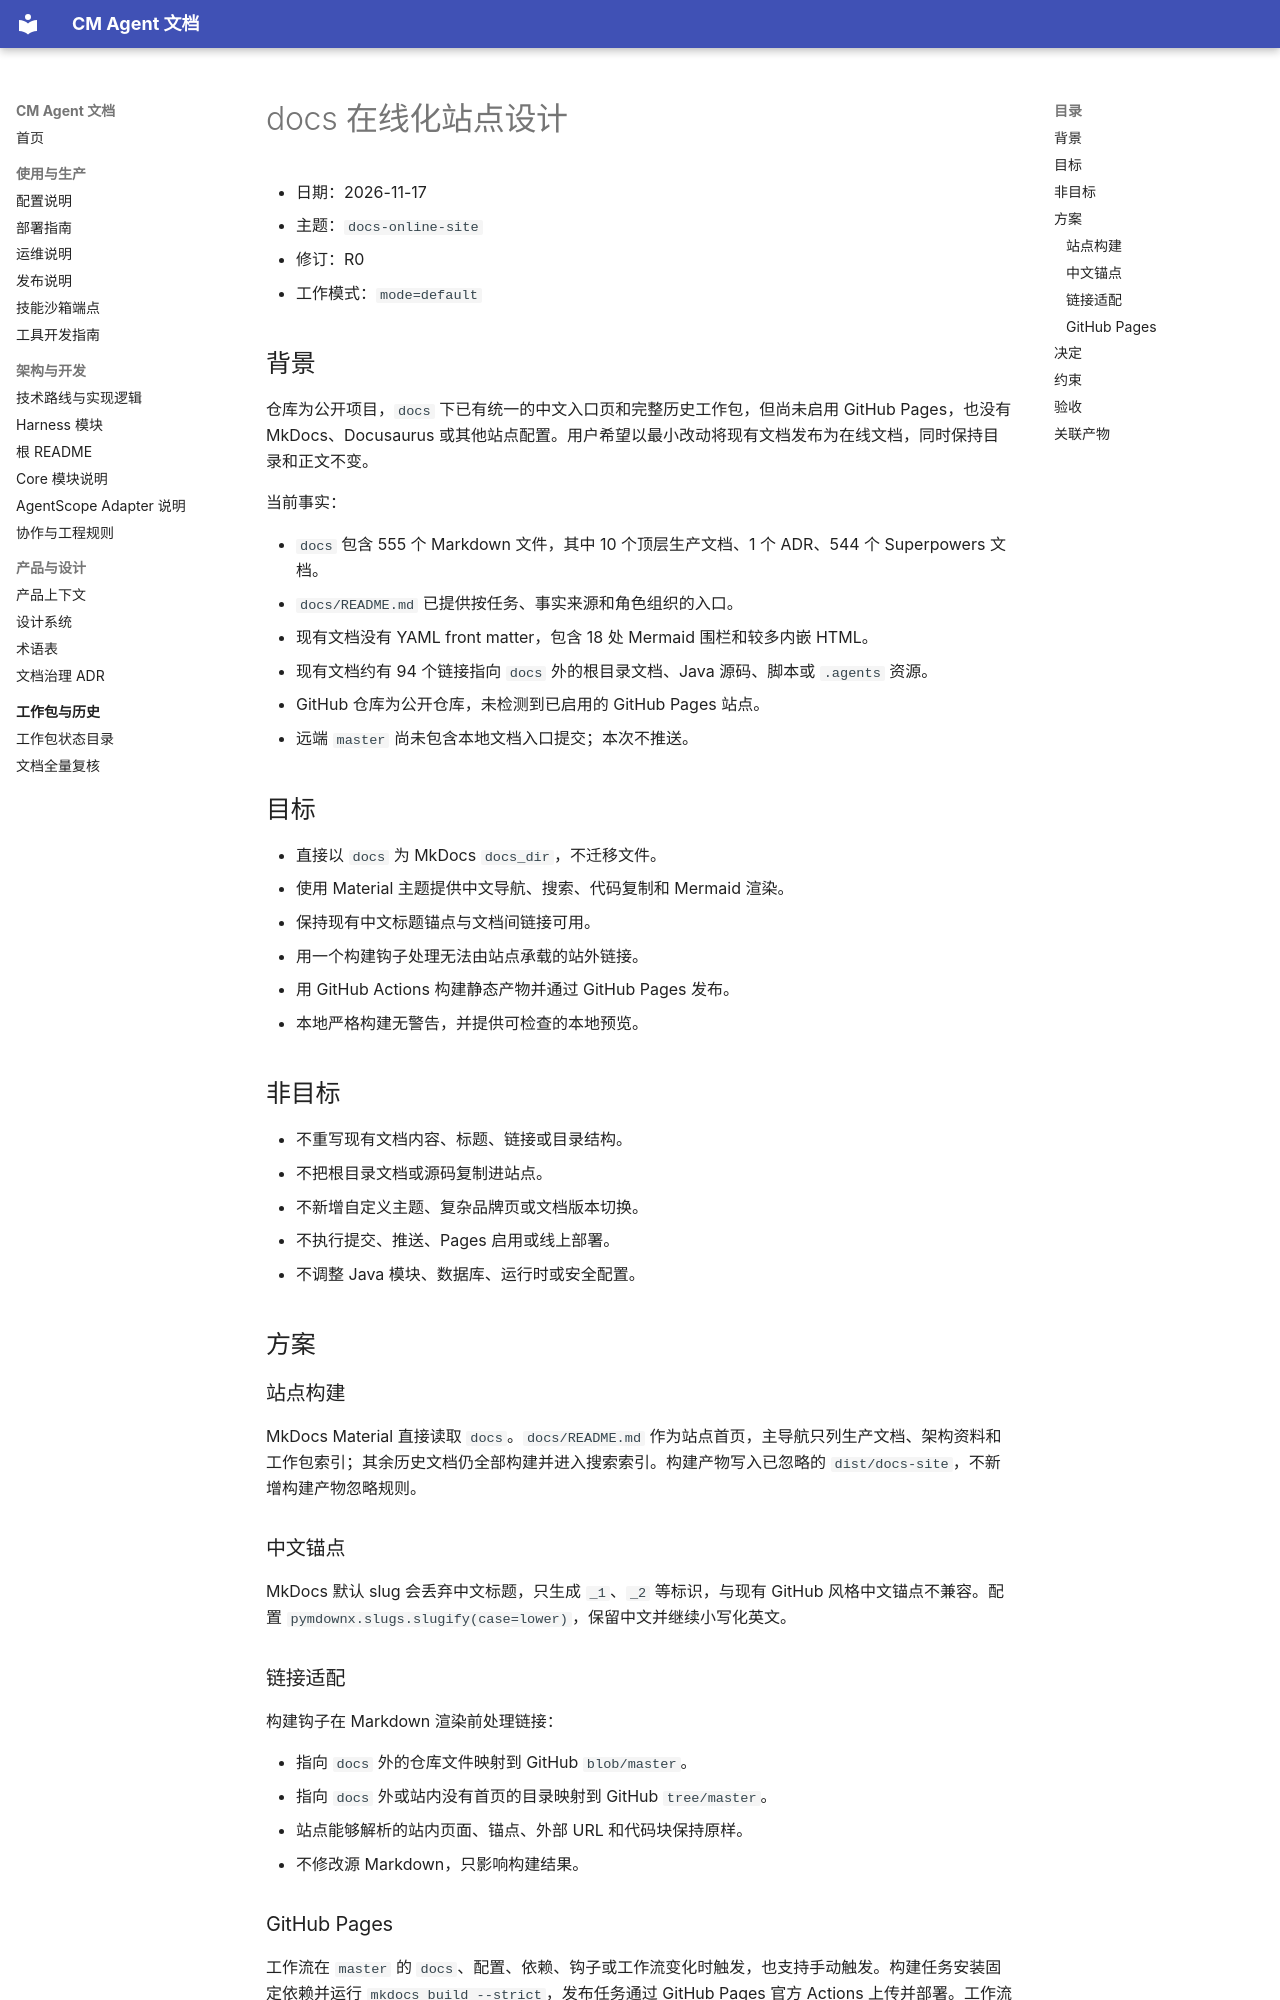

repository: cmming/cm-agent · page: superpowers/specs/2026-11-17-docs-online-site-design/index.html · generator: mkdocs

# docs 在线化站点设计

- 日期：2026-11-17
- 主题：`docs-online-site`
- 修订：R0
- 工作模式：`mode=default`

## 背景

仓库为公开项目，`docs` 下已有统一的中文入口页和完整历史工作包，但尚未启用 GitHub Pages，也没有 MkDocs、Docusaurus 或其他站点配置。用户希望以最小改动将现有文档发布为在线文档，同时保持目录和正文不变。

当前事实：

- `docs` 包含 555 个 Markdown 文件，其中 10 个顶层生产文档、1 个 ADR、544 个 Superpowers 文档。
- `docs/README.md` 已提供按任务、事实来源和角色组织的入口。
- 现有文档没有 YAML front matter，包含 18 处 Mermaid 围栏和较多内嵌 HTML。
- 现有文档约有 94 个链接指向 `docs` 外的根目录文档、Java 源码、脚本或 `.agents` 资源。
- GitHub 仓库为公开仓库，未检测到已启用的 GitHub Pages 站点。
- 远端 `master` 尚未包含本地文档入口提交；本次不推送。

## 目标

- 直接以 `docs` 为 MkDocs `docs_dir`，不迁移文件。
- 使用 Material 主题提供中文导航、搜索、代码复制和 Mermaid 渲染。
- 保持现有中文标题锚点与文档间链接可用。
- 用一个构建钩子处理无法由站点承载的站外链接。
- 用 GitHub Actions 构建静态产物并通过 GitHub Pages 发布。
- 本地严格构建无警告，并提供可检查的本地预览。

## 非目标

- 不重写现有文档内容、标题、链接或目录结构。
- 不把根目录文档或源码复制进站点。
- 不新增自定义主题、复杂品牌页或文档版本切换。
- 不执行提交、推送、Pages 启用或线上部署。
- 不调整 Java 模块、数据库、运行时或安全配置。

## 方案

### 站点构建

MkDocs Material 直接读取 `docs`。`docs/README.md` 作为站点首页，主导航只列生产文档、架构资料和工作包索引；其余历史文档仍全部构建并进入搜索索引。构建产物写入已忽略的 `dist/docs-site`，不新增构建产物忽略规则。

### 中文锚点

MkDocs 默认 slug 会丢弃中文标题，只生成 `_1`、`_2` 等标识，与现有 GitHub 风格中文锚点不兼容。配置 `pymdownx.slugs.slugify(case=lower)`，保留中文并继续小写化英文。

### 链接适配

构建钩子在 Markdown 渲染前处理链接：

- 指向 `docs` 外的仓库文件映射到 GitHub `blob/master`。
- 指向 `docs` 外或站内没有首页的目录映射到 GitHub `tree/master`。
- 站点能够解析的站内页面、锚点、外部 URL 和代码块保持原样。
- 不修改源 Markdown，只影响构建结果。

### GitHub Pages

工作流在 `master` 的 `docs`、配置、依赖、钩子或工作流变化时触发，也支持手动触发。构建任务安装固定依赖并运行 `mkdocs build --strict`，发布任务通过 GitHub Pages 官方 Actions 上传并部署。工作流不包含自动提交或强制推送。
